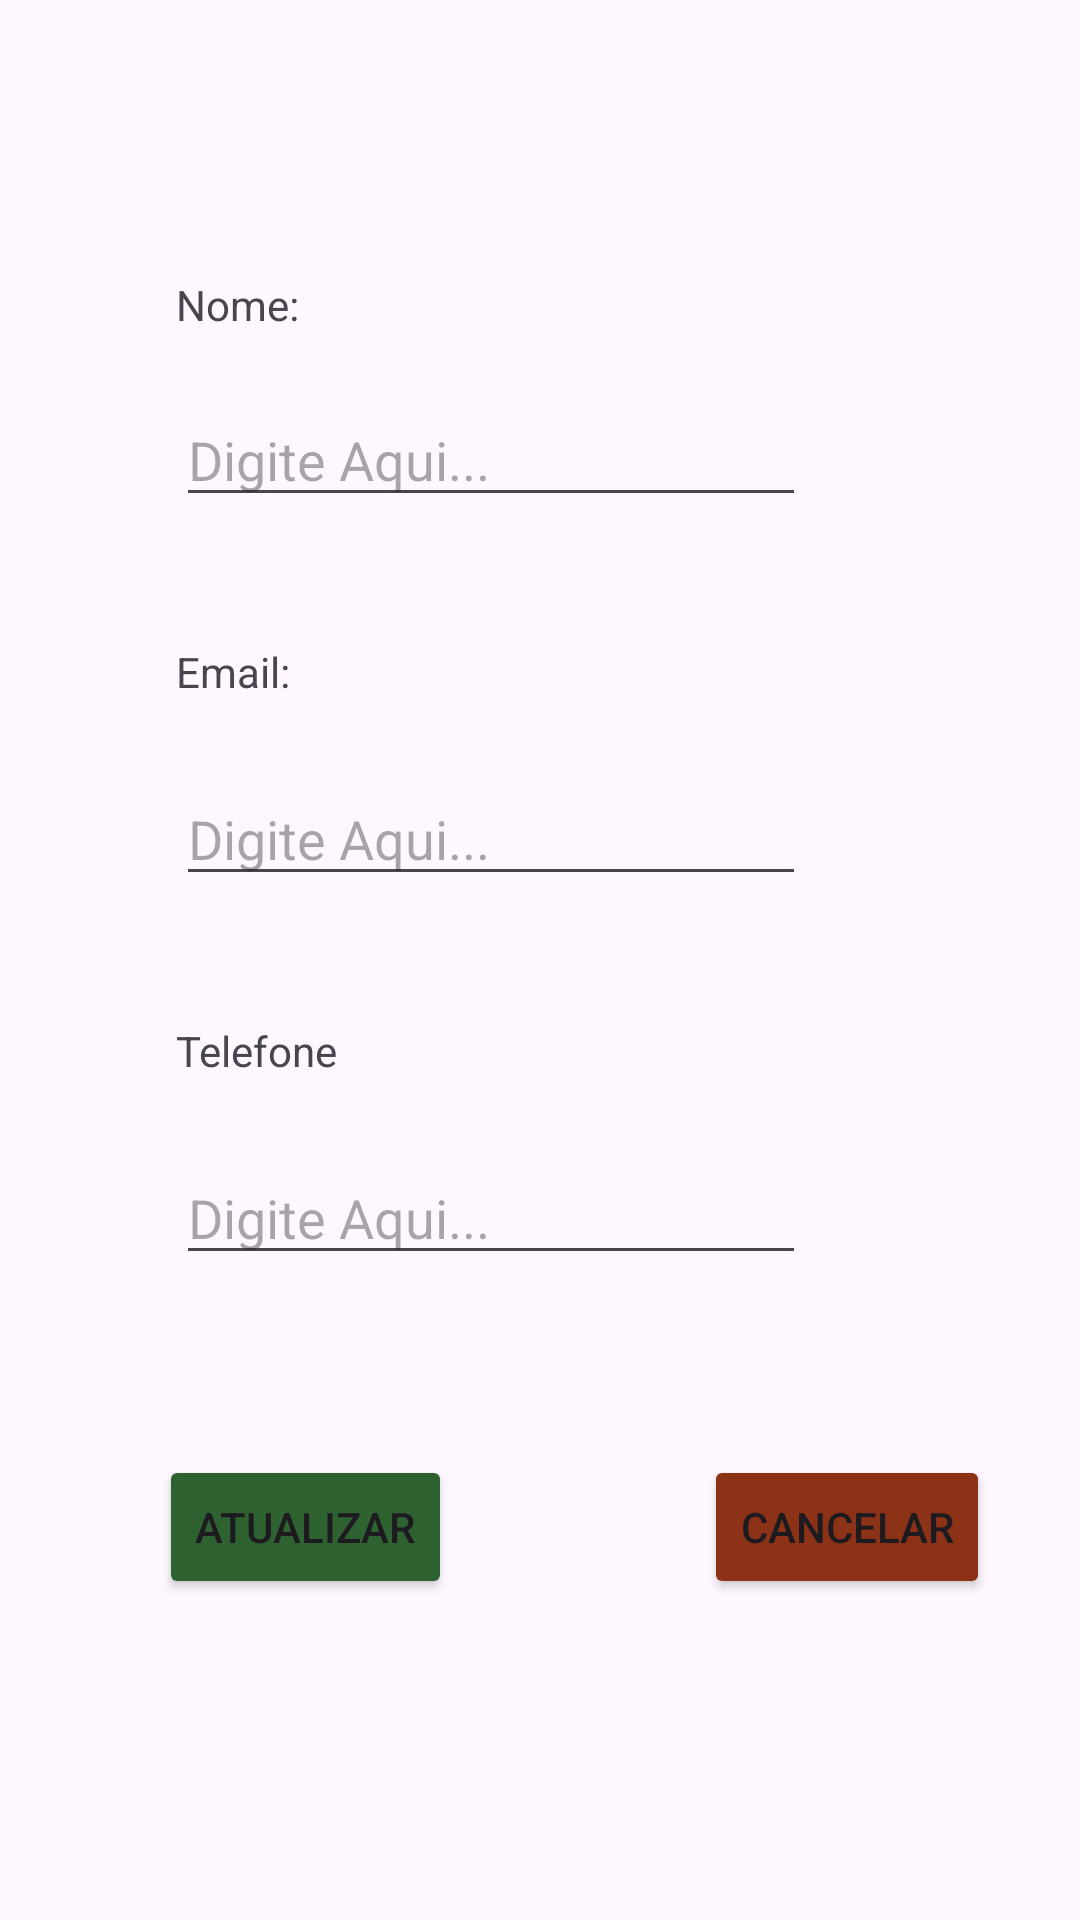

Android layout source for this screen:
<!-- AndroidManifest.xml: application theme Theme.CadastroContatos -->
<!-- res/layout/activity_atualizar_informacoes_contato.xml -->
<?xml version="1.0" encoding="utf-8"?>
<androidx.constraintlayout.widget.ConstraintLayout xmlns:android="http://schemas.android.com/apk/res/android"
    xmlns:app="http://schemas.android.com/apk/res-auto"
    xmlns:tools="http://schemas.android.com/tools"
    android:id="@+id/main"
    android:layout_width="match_parent"
    android:layout_height="match_parent"
    tools:context=".AtualizarInformacoesContatoActivity">

    <EditText
        android:id="@+id/edAtualizarTelefoneContato"
        android:layout_width="wrap_content"
        android:layout_height="wrap_content"
        android:layout_marginTop="24dp"
        android:ems="10"
        android:hint="Digite Aqui..."
        android:inputType="phone"
        app:layout_constraintStart_toStartOf="@+id/textView20"
        app:layout_constraintTop_toBottomOf="@+id/textView20" />

    <TextView
        android:id="@+id/textView20"
        android:layout_width="wrap_content"
        android:layout_height="wrap_content"
        android:layout_marginTop="42dp"
        android:text="Telefone"
        app:layout_constraintStart_toStartOf="@+id/edAtualizarEmailContato"
        app:layout_constraintTop_toBottomOf="@+id/edAtualizarEmailContato" />

    <EditText
        android:id="@+id/edAtualizarEmailContato"
        android:layout_width="wrap_content"
        android:layout_height="wrap_content"
        android:layout_marginTop="24dp"
        android:ems="10"
        android:hint="Digite Aqui..."
        android:inputType="textEmailAddress"
        app:layout_constraintStart_toStartOf="@+id/textView19"
        app:layout_constraintTop_toBottomOf="@+id/textView19" />

    <TextView
        android:id="@+id/textView19"
        android:layout_width="wrap_content"
        android:layout_height="wrap_content"
        android:layout_marginTop="42dp"
        android:text="Email:"
        app:layout_constraintStart_toStartOf="@+id/edAtualizarNomeContato"
        app:layout_constraintTop_toBottomOf="@+id/edAtualizarNomeContato" />

    <EditText
        android:id="@+id/edAtualizarNomeContato"
        android:layout_width="wrap_content"
        android:layout_height="wrap_content"
        android:layout_marginTop="20dp"
        android:ems="10"
        android:hint="Digite Aqui..."
        android:inputType="text"
        app:layout_constraintStart_toStartOf="@+id/textView16"
        app:layout_constraintTop_toBottomOf="@+id/textView16" />

    <TextView
        android:id="@+id/textView16"
        android:layout_width="wrap_content"
        android:layout_height="wrap_content"
        android:layout_marginTop="92dp"
        android:text="Nome:"
        app:layout_constraintEnd_toEndOf="parent"
        app:layout_constraintHorizontal_bias="0.184"
        app:layout_constraintStart_toStartOf="parent"
        app:layout_constraintTop_toTopOf="parent" />

    <Button
        android:id="@+id/btCancelarAtualizacaoContato"
        android:layout_width="wrap_content"
        android:layout_height="wrap_content"
        android:layout_marginStart="150dp"
        android:layout_marginTop="60dp"
        android:backgroundTint="#8C3217"
        android:text="Cancelar"
        app:layout_constraintEnd_toEndOf="parent"
        app:layout_constraintHorizontal_bias="0.515"
        app:layout_constraintStart_toStartOf="@+id/btAtualizarContato"
        app:layout_constraintTop_toBottomOf="@+id/edAtualizarTelefoneContato" />

    <Button
        android:id="@+id/btAtualizarContato"
        android:layout_width="wrap_content"
        android:layout_height="wrap_content"
        android:layout_marginTop="60dp"
        android:backgroundTint="#2E6230"
        android:text="Atualizar"
        app:layout_constraintEnd_toEndOf="parent"
        app:layout_constraintHorizontal_bias="0.202"
        app:layout_constraintStart_toStartOf="parent"
        app:layout_constraintTop_toBottomOf="@+id/edAtualizarTelefoneContato" />

</androidx.constraintlayout.widget.ConstraintLayout>
<!-- resources referenced by this layout -->
<resources>
  <style name="Theme.CadastroContatos" parent="Base.Theme.CadastroContatos" />
  <style name="Base.Theme.CadastroContatos" parent="Theme.Material3.DayNight.NoActionBar">
          
          
      </style>
</resources>
